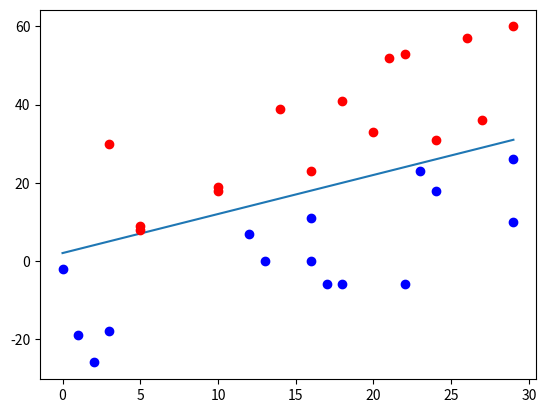

This figure's Python source:
import random
import numpy as np
import matplotlib.pyplot as plt  

def rand_seed(m, b, num=2):
    # create empty list
    x_coor = []
    y_coor = []
    label = []
    # positive and negtive point number
    pos_num = int(num / 2)
    neg_num = num - pos_num
    # random create point
    for i in range(pos_num):
        x = random.randint(0, 30)
        r = random.randint(1, 30)
        y = m * x + b - r
        # save the coordinate of x and y
        x_coor.append(x)
        y_coor.append(y)
        # save label, right=1, left=0
        label.append(1 if m >= 0 else -1)

    for i in range(neg_num):
        x = random.randint(0, 30)
        r = random.randint(1, 30)
        y = m * x + b + r
        x_coor.append(x)
        y_coor.append(y)
        label.append(-1 if m >= 0 else 1)
    return x_coor, y_coor, label

if __name__ == '__main__':
    # set value of m and b 
    m, b = 1, 2
    # plot the function curve
    x = np.arange(30)   # x = [0, 1,..., 29]
    y = m * x + b
    plt.plot(x, y)
    # plot the random point
    # blue for positive and red for negative
    x_coor, y_coor, label = rand_seed(m, b, num=30)
    plt.plot(x_coor[:15], y_coor[:15], 'o', color='blue')
    plt.plot(x_coor[15:], y_coor[15:], 'o', color='red')
    plt.show()